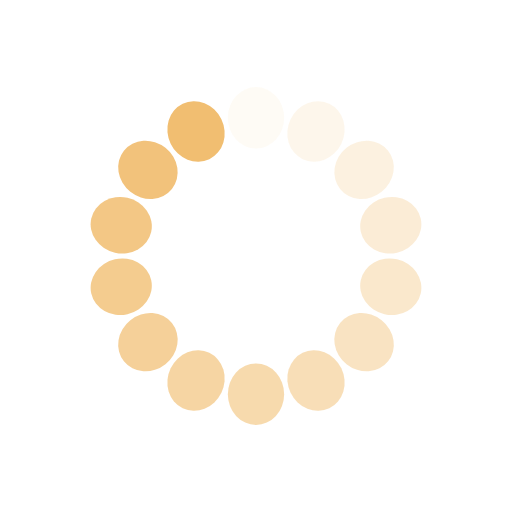
t = 0.00 s
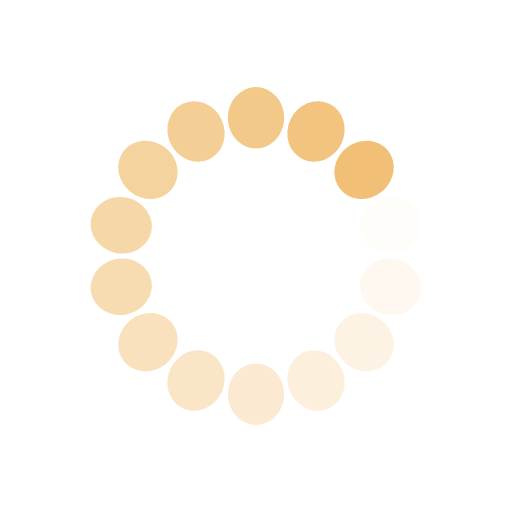
t = 0.25 s
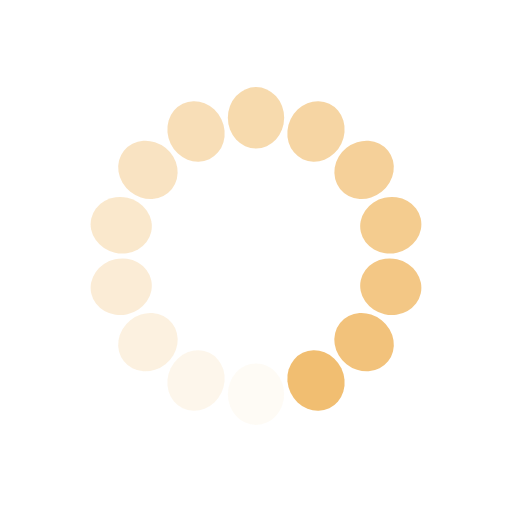
t = 0.50 s
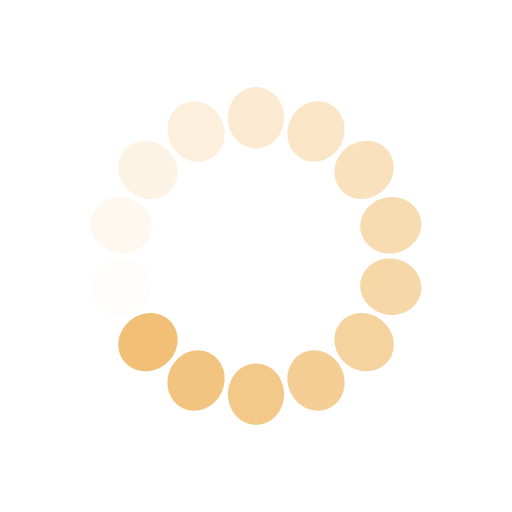
t = 0.75 s

The animated SVG that drew these frames (rendered in a browser with its animation timeline set to each time). Animation: 14 SMIL elements (animate=14); one cycle of 1.00 s, repeats indefinitely.

<svg xmlns="http://www.w3.org/2000/svg" style="margin:auto;background:0 0" width="337" height="337" viewBox="0 0 100 100" preserveAspectRatio="xMidYMid" display="block"><rect x="44.5" y="17" rx="5.5" ry="6" width="11" height="12" fill="#F1BE71"><animate attributeName="opacity" values="1;0" keyTimes="0;1" dur="1s" begin="-0.9285714285714286s" repeatCount="indefinite"/></rect><rect x="44.5" y="17" rx="5.5" ry="6" width="11" height="12" fill="#F1BE71" transform="rotate(25.714 50 50)"><animate attributeName="opacity" values="1;0" keyTimes="0;1" dur="1s" begin="-0.8571428571428571s" repeatCount="indefinite"/></rect><rect x="44.5" y="17" rx="5.5" ry="6" width="11" height="12" fill="#F1BE71" transform="rotate(51.429 50 50)"><animate attributeName="opacity" values="1;0" keyTimes="0;1" dur="1s" begin="-0.7857142857142857s" repeatCount="indefinite"/></rect><rect x="44.5" y="17" rx="5.5" ry="6" width="11" height="12" fill="#F1BE71" transform="rotate(77.143 50 50)"><animate attributeName="opacity" values="1;0" keyTimes="0;1" dur="1s" begin="-0.7142857142857143s" repeatCount="indefinite"/></rect><rect x="44.5" y="17" rx="5.5" ry="6" width="11" height="12" fill="#F1BE71" transform="rotate(102.857 50 50)"><animate attributeName="opacity" values="1;0" keyTimes="0;1" dur="1s" begin="-0.6428571428571429s" repeatCount="indefinite"/></rect><rect x="44.5" y="17" rx="5.5" ry="6" width="11" height="12" fill="#F1BE71" transform="rotate(128.571 50 50)"><animate attributeName="opacity" values="1;0" keyTimes="0;1" dur="1s" begin="-0.5714285714285714s" repeatCount="indefinite"/></rect><rect x="44.5" y="17" rx="5.5" ry="6" width="11" height="12" fill="#F1BE71" transform="rotate(154.286 50 50)"><animate attributeName="opacity" values="1;0" keyTimes="0;1" dur="1s" begin="-0.5s" repeatCount="indefinite"/></rect><rect x="44.5" y="17" rx="5.5" ry="6" width="11" height="12" fill="#F1BE71" transform="rotate(180 50 50)"><animate attributeName="opacity" values="1;0" keyTimes="0;1" dur="1s" begin="-0.42857142857142855s" repeatCount="indefinite"/></rect><rect x="44.5" y="17" rx="5.5" ry="6" width="11" height="12" fill="#F1BE71" transform="rotate(205.714 50 50)"><animate attributeName="opacity" values="1;0" keyTimes="0;1" dur="1s" begin="-0.35714285714285715s" repeatCount="indefinite"/></rect><rect x="44.5" y="17" rx="5.5" ry="6" width="11" height="12" fill="#F1BE71" transform="rotate(231.429 50 50)"><animate attributeName="opacity" values="1;0" keyTimes="0;1" dur="1s" begin="-0.2857142857142857s" repeatCount="indefinite"/></rect><rect x="44.5" y="17" rx="5.5" ry="6" width="11" height="12" fill="#F1BE71" transform="rotate(257.143 50 50)"><animate attributeName="opacity" values="1;0" keyTimes="0;1" dur="1s" begin="-0.21428571428571427s" repeatCount="indefinite"/></rect><rect x="44.5" y="17" rx="5.5" ry="6" width="11" height="12" fill="#F1BE71" transform="rotate(282.857 50 50)"><animate attributeName="opacity" values="1;0" keyTimes="0;1" dur="1s" begin="-0.14285714285714285s" repeatCount="indefinite"/></rect><rect x="44.5" y="17" rx="5.5" ry="6" width="11" height="12" fill="#F1BE71" transform="rotate(308.571 50 50)"><animate attributeName="opacity" values="1;0" keyTimes="0;1" dur="1s" begin="-0.07142857142857142s" repeatCount="indefinite"/></rect><rect x="44.5" y="17" rx="5.5" ry="6" width="11" height="12" fill="#F1BE71" transform="rotate(334.286 50 50)"><animate attributeName="opacity" values="1;0" keyTimes="0;1" dur="1s" begin="0s" repeatCount="indefinite"/></rect></svg>
